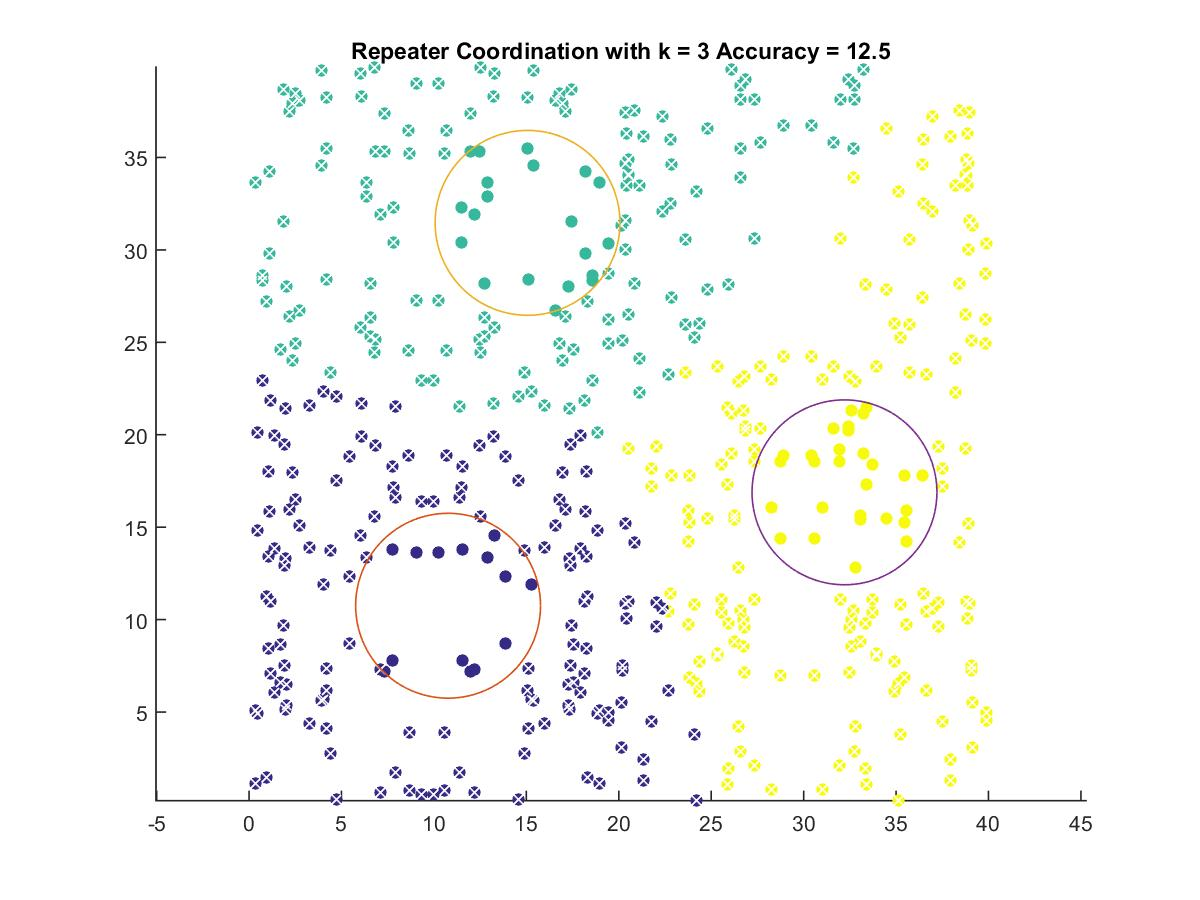

The data file committed next to this chart (first rows):
10.766, 10.75
15.07, 31.46
32.21, 16.89
